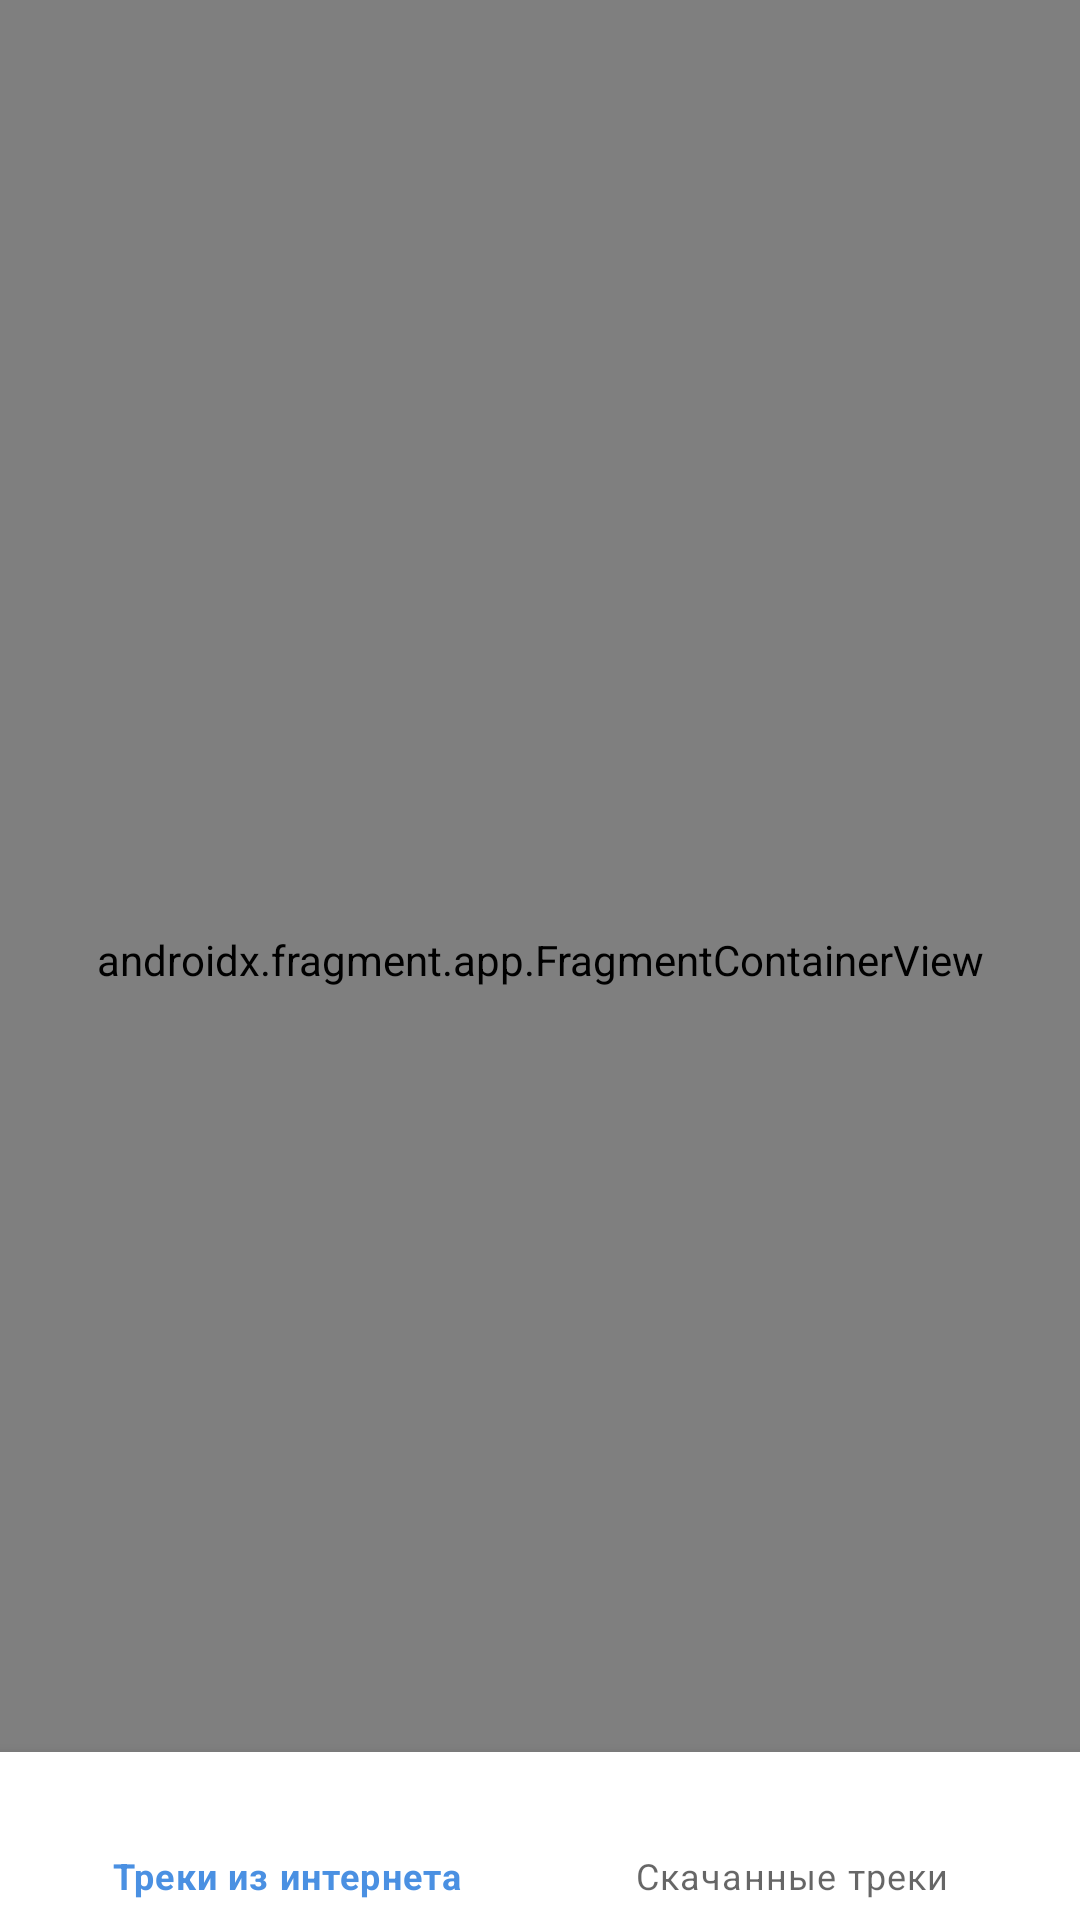

Android layout source for this screen:
<!-- AndroidManifest.xml: application theme Theme.MusicPlayer -->
<!-- res/layout/activity_main.xml -->
<?xml version="1.0" encoding="utf-8"?>
<androidx.constraintlayout.widget.ConstraintLayout xmlns:android="http://schemas.android.com/apk/res/android"
    xmlns:app="http://schemas.android.com/apk/res-auto"
    android:id="@+id/container"
    android:layout_width="match_parent"
    android:layout_height="match_parent">

    <com.google.android.material.bottomnavigation.BottomNavigationView
        android:id="@+id/nav_view"
        android:layout_width="0dp"
        android:layout_height="wrap_content"
        android:layout_marginStart="0dp"
        android:layout_marginEnd="0dp"
        android:background="?android:attr/windowBackground"
        app:layout_constraintBottom_toBottomOf="parent"
        app:layout_constraintLeft_toLeftOf="parent"
        app:layout_constraintRight_toRightOf="parent"
        app:menu="@menu/bottom_nav_menu" />

    <androidx.fragment.app.FragmentContainerView
        android:id="@+id/nav_host_fragment_activity_main"
        android:name="androidx.navigation.fragment.NavHostFragment"
        android:layout_width="match_parent"
        android:layout_height="match_parent"
        app:defaultNavHost="true"
        app:layout_constraintBottom_toTopOf="@+id/nav_view"
        app:layout_constraintEnd_toEndOf="parent"
        app:layout_constraintStart_toStartOf="parent"
        app:layout_constraintTop_toTopOf="parent"
        app:navGraph="@navigation/mobile_navigation" />

</androidx.constraintlayout.widget.ConstraintLayout>
<!-- resources referenced by this layout -->
<resources>
  <style name="Theme.MusicPlayer" parent="Theme.MaterialComponents.DayNight.NoActionBar">
          
          <item name="colorPrimary">@color/primary</item>
          <item name="colorPrimaryVariant">@color/primaryVariant</item>
          <item name="colorOnPrimary">@color/onPrimary</item>
          
          <item name="colorSecondary">@color/secondary</item>
          <item name="colorSecondaryVariant">@color/secondaryNight</item>
          <item name="colorOnSecondary">@color/onSecondary</item>
          
          <item name="android:statusBarColor">?attr/colorPrimaryVariant</item>
          
      </style>
  <color name="primary">#4A90E2</color>
  <color name="primaryVariant">#357ABD</color>
  <color name="onPrimary">#FFFFFF</color>
  <color name="secondary">#F5A623</color>
  <color name="secondaryNight">#FFA726</color>
  <color name="onSecondary">#000000</color>
</resources>
